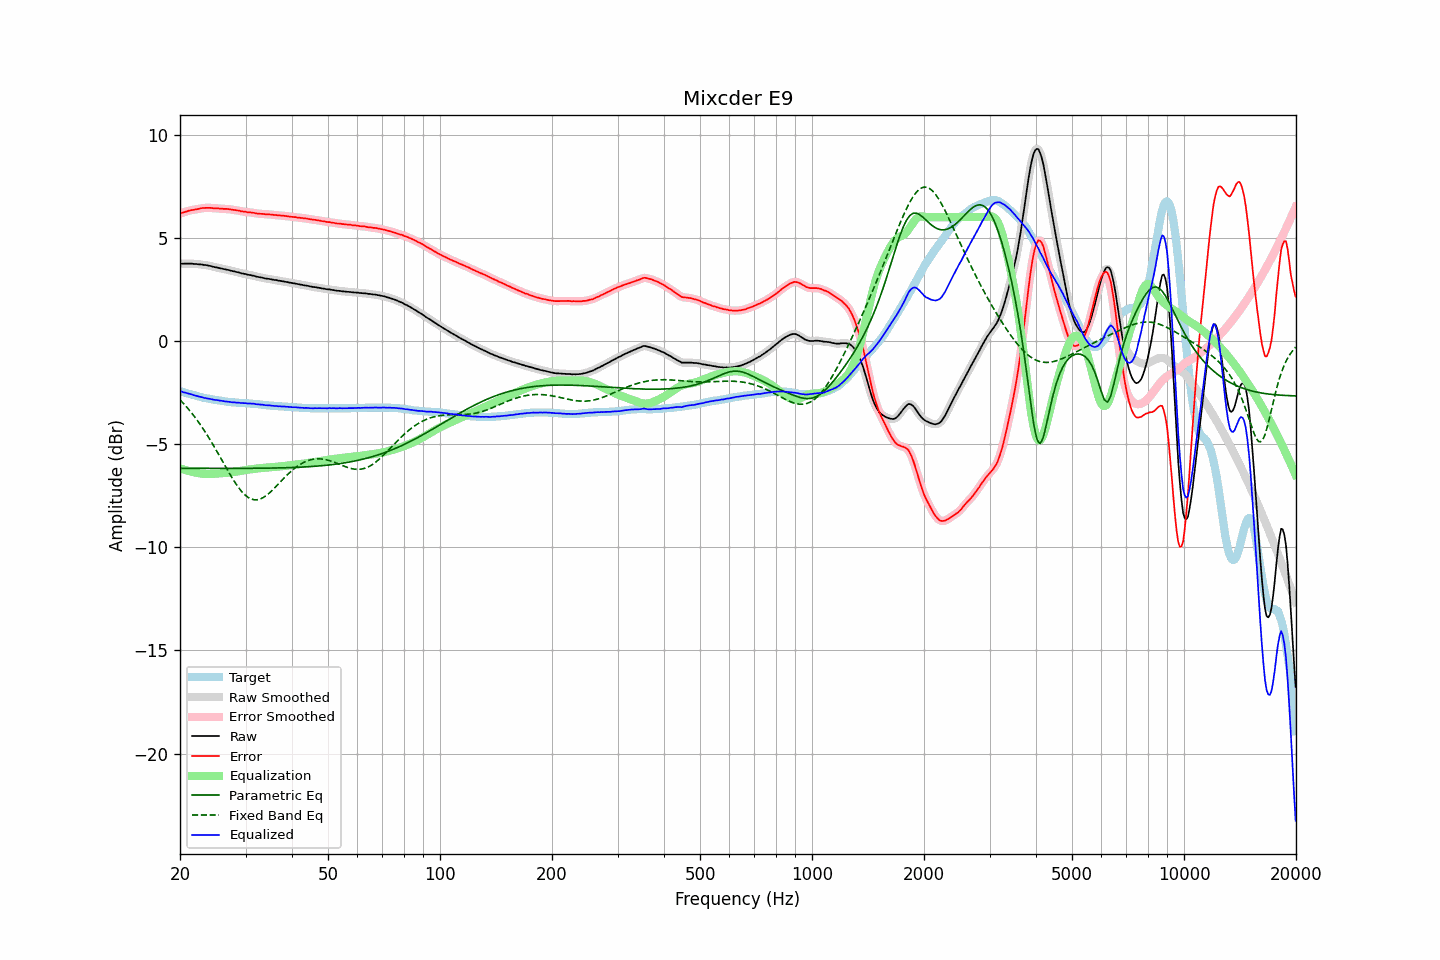

The file beside this chart, header and first rows:
frequency, raw, error, smoothed, error_smoothed, equalization, parametric_eq, fixed_band_eq, equalized_raw, equalized_smoothed, target
20.00, 3.74, 6.17, 3.74, 6.17, -6.17, -6.17, -2.85, -2.43, -2.43, -2.43
20.20, 3.75, 6.20, 3.74, 6.20, -6.20, -6.17, -2.93, -2.45, -2.46, -2.45
20.40, 3.74, 6.22, 3.75, 6.22, -6.23, -6.17, -3.02, -2.49, -2.48, -2.48
20.61, 3.75, 6.25, 3.75, 6.25, -6.25, -6.17, -3.10, -2.50, -2.50, -2.50
20.81, 3.75, 6.27, 3.75, 6.27, -6.27, -6.17, -3.19, -2.52, -2.52, -2.52
21.02, 3.75, 6.30, 3.75, 6.30, -6.29, -6.17, -3.28, -2.54, -2.54, -2.55
21.23, 3.75, 6.32, 3.75, 6.32, -6.32, -6.17, -3.37, -2.57, -2.56, -2.57
21.44, 3.75, 6.34, 3.75, 6.34, -6.33, -6.17, -3.47, -2.58, -2.59, -2.59
21.66, 3.74, 6.35, 3.74, 6.35, -6.35, -6.17, -3.56, -2.61, -2.61, -2.61
21.87, 3.73, 6.36, 3.73, 6.36, -6.37, -6.17, -3.67, -2.64, -2.64, -2.63
22.09, 3.73, 6.38, 3.73, 6.38, -6.38, -6.18, -3.77, -2.65, -2.66, -2.65
22.31, 3.72, 6.39, 3.72, 6.39, -6.40, -6.18, -3.88, -2.68, -2.68, -2.67
22.54, 3.71, 6.41, 3.72, 6.41, -6.41, -6.18, -3.99, -2.70, -2.70, -2.70
22.76, 3.71, 6.43, 3.71, 6.43, -6.42, -6.18, -4.10, -2.71, -2.72, -2.72
22.99, 3.70, 6.44, 3.70, 6.44, -6.43, -6.18, -4.21, -2.73, -2.74, -2.74
23.22, 3.68, 6.44, 3.69, 6.45, -6.44, -6.18, -4.33, -2.76, -2.76, -2.76
23.45, 3.68, 6.45, 3.67, 6.45, -6.45, -6.18, -4.45, -2.77, -2.77, -2.77
23.69, 3.66, 6.45, 3.66, 6.45, -6.45, -6.18, -4.57, -2.79, -2.79, -2.79
23.92, 3.65, 6.45, 3.65, 6.45, -6.45, -6.18, -4.70, -2.80, -2.80, -2.80
24.16, 3.63, 6.45, 3.63, 6.45, -6.45, -6.18, -4.83, -2.82, -2.82, -2.82
24.40, 3.61, 6.44, 3.61, 6.44, -6.44, -6.18, -4.96, -2.83, -2.83, -2.83
24.65, 3.59, 6.43, 3.59, 6.44, -6.44, -6.18, -5.09, -2.85, -2.85, -2.84
24.89, 3.57, 6.43, 3.57, 6.43, -6.43, -6.18, -5.22, -2.86, -2.86, -2.86
25.14, 3.56, 6.43, 3.56, 6.43, -6.43, -6.18, -5.36, -2.87, -2.87, -2.87
25.39, 3.54, 6.42, 3.54, 6.42, -6.42, -6.18, -5.49, -2.88, -2.88, -2.88
25.65, 3.52, 6.41, 3.52, 6.41, -6.42, -6.18, -5.63, -2.90, -2.89, -2.89
25.91, 3.51, 6.41, 3.51, 6.41, -6.41, -6.18, -5.77, -2.90, -2.91, -2.90
26.16, 3.49, 6.40, 3.49, 6.40, -6.41, -6.18, -5.91, -2.92, -2.92, -2.91
26.43, 3.47, 6.40, 3.47, 6.40, -6.40, -6.18, -6.05, -2.93, -2.93, -2.93
26.69, 3.46, 6.40, 3.46, 6.40, -6.39, -6.18, -6.18, -2.93, -2.94, -2.94
26.96, 3.44, 6.39, 3.44, 6.39, -6.39, -6.18, -6.32, -2.95, -2.95, -2.95
27.23, 3.42, 6.38, 3.42, 6.38, -6.38, -6.18, -6.45, -2.96, -2.96, -2.96
27.50, 3.40, 6.37, 3.40, 6.37, -6.37, -6.18, -6.58, -2.97, -2.97, -2.97
27.77, 3.38, 6.35, 3.38, 6.36, -6.36, -6.18, -6.71, -2.98, -2.98, -2.97
28.05, 3.37, 6.35, 3.36, 6.34, -6.35, -6.18, -6.83, -2.98, -2.98, -2.98
28.33, 3.34, 6.33, 3.35, 6.33, -6.33, -6.18, -6.95, -2.99, -2.99, -2.99
28.62, 3.33, 6.32, 3.33, 6.32, -6.32, -6.18, -7.06, -2.99, -2.99, -2.99
28.90, 3.31, 6.31, 3.31, 6.30, -6.30, -6.18, -7.16, -2.99, -3.00, -3.00
29.19, 3.28, 6.28, 3.29, 6.29, -6.29, -6.18, -7.26, -3.01, -3.00, -3.00
29.48, 3.27, 6.28, 3.27, 6.28, -6.28, -6.18, -7.35, -3.01, -3.01, -3.01
29.78, 3.25, 6.26, 3.25, 6.26, -6.27, -6.18, -7.43, -3.02, -3.02, -3.01
30.08, 3.24, 6.26, 3.23, 6.25, -6.25, -6.18, -7.50, -3.01, -3.02, -3.02
30.38, 3.21, 6.23, 3.22, 6.24, -6.24, -6.18, -7.56, -3.03, -3.03, -3.02
30.68, 3.20, 6.23, 3.20, 6.23, -6.23, -6.17, -7.61, -3.03, -3.03, -3.03
30.99, 3.19, 6.23, 3.19, 6.22, -6.22, -6.17, -7.65, -3.03, -3.03, -3.04
31.30, 3.17, 6.21, 3.17, 6.22, -6.21, -6.17, -7.68, -3.04, -3.04, -3.04
31.61, 3.16, 6.21, 3.15, 6.20, -6.20, -6.17, -7.70, -3.04, -3.05, -3.05
31.93, 3.13, 6.19, 3.13, 6.19, -6.19, -6.17, -7.70, -3.06, -3.06, -3.06
32.24, 3.11, 6.17, 3.11, 6.18, -6.18, -6.17, -7.70, -3.07, -3.07, -3.06
32.57, 3.10, 6.17, 3.10, 6.17, -6.17, -6.17, -7.68, -3.07, -3.08, -3.07
32.89, 3.08, 6.16, 3.08, 6.16, -6.16, -6.17, -7.66, -3.08, -3.08, -3.08
33.22, 3.07, 6.16, 3.07, 6.16, -6.16, -6.17, -7.62, -3.09, -3.09, -3.09
33.55, 3.05, 6.15, 3.05, 6.15, -6.15, -6.17, -7.58, -3.10, -3.10, -3.10
33.89, 3.03, 6.14, 3.03, 6.14, -6.14, -6.17, -7.53, -3.11, -3.11, -3.11
34.23, 3.02, 6.14, 3.02, 6.14, -6.14, -6.17, -7.47, -3.12, -3.12, -3.12
34.57, 3.01, 6.13, 3.01, 6.13, -6.13, -6.17, -7.41, -3.12, -3.12, -3.12
34.92, 3.00, 6.13, 3.00, 6.13, -6.13, -6.16, -7.34, -3.13, -3.13, -3.13
35.27, 2.98, 6.12, 2.98, 6.12, -6.12, -6.16, -7.27, -3.14, -3.14, -3.14
35.62, 2.97, 6.11, 2.97, 6.11, -6.11, -6.16, -7.19, -3.14, -3.14, -3.14
35.97, 2.95, 6.10, 2.95, 6.10, -6.11, -6.16, -7.11, -3.16, -3.15, -3.15
... 635 more rows
